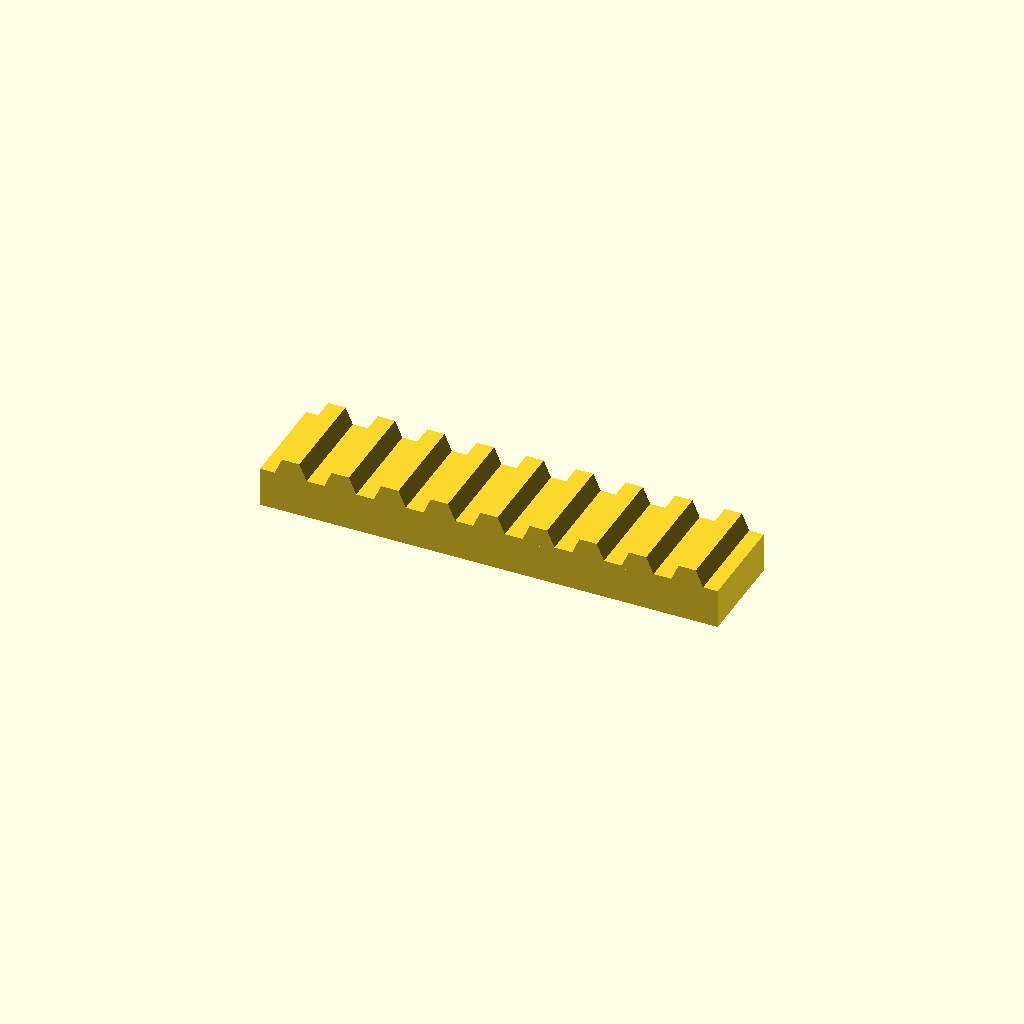
Cell 1 — every parameter at its default value.
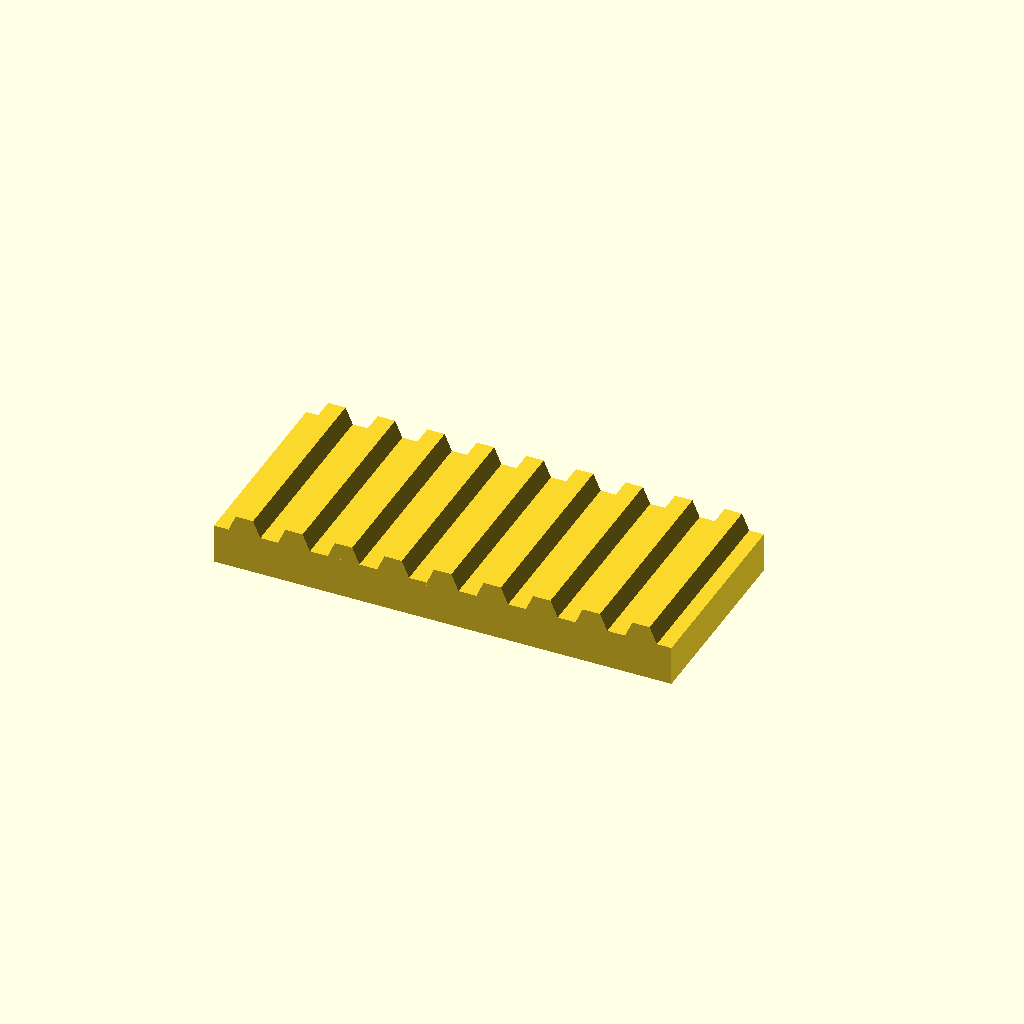
Cell 2: bar_w = 60 (everything else at default).
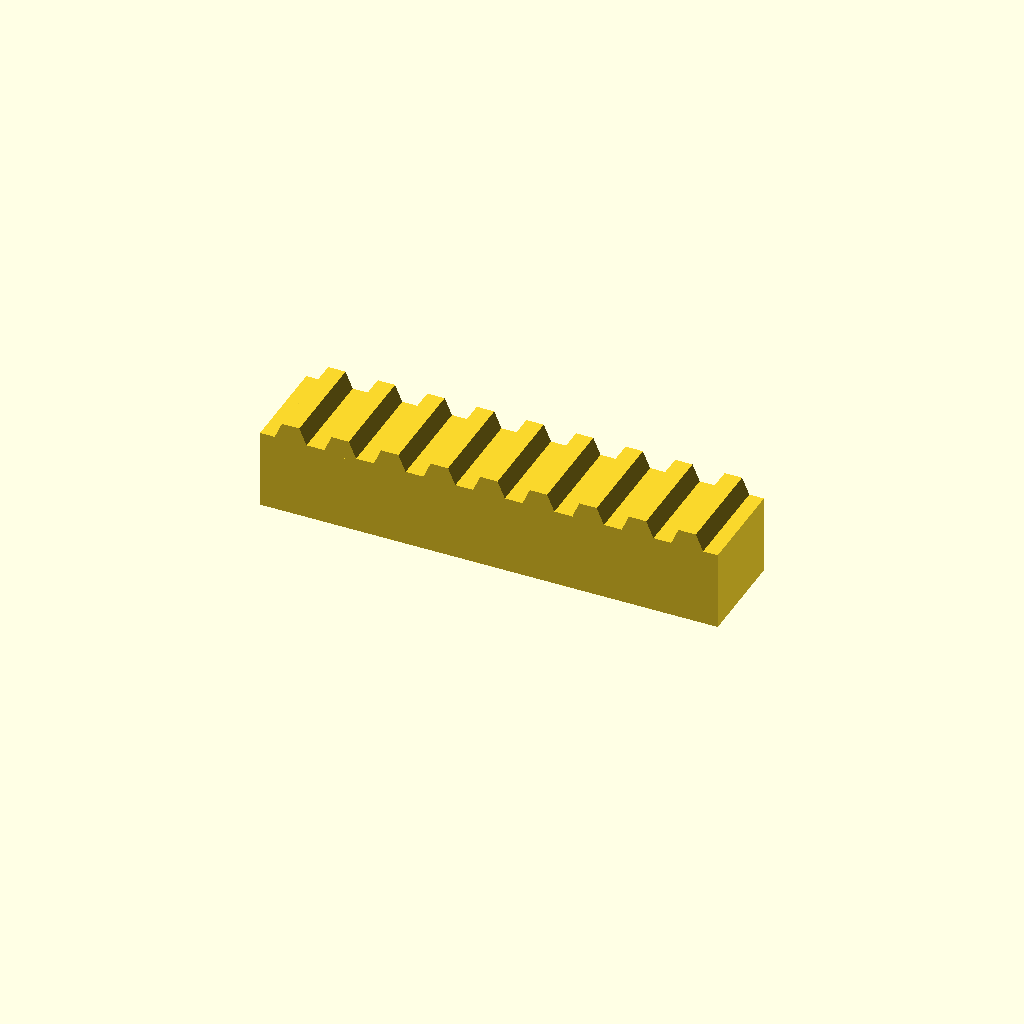
Cell 3: the same model with bar_h = 24.
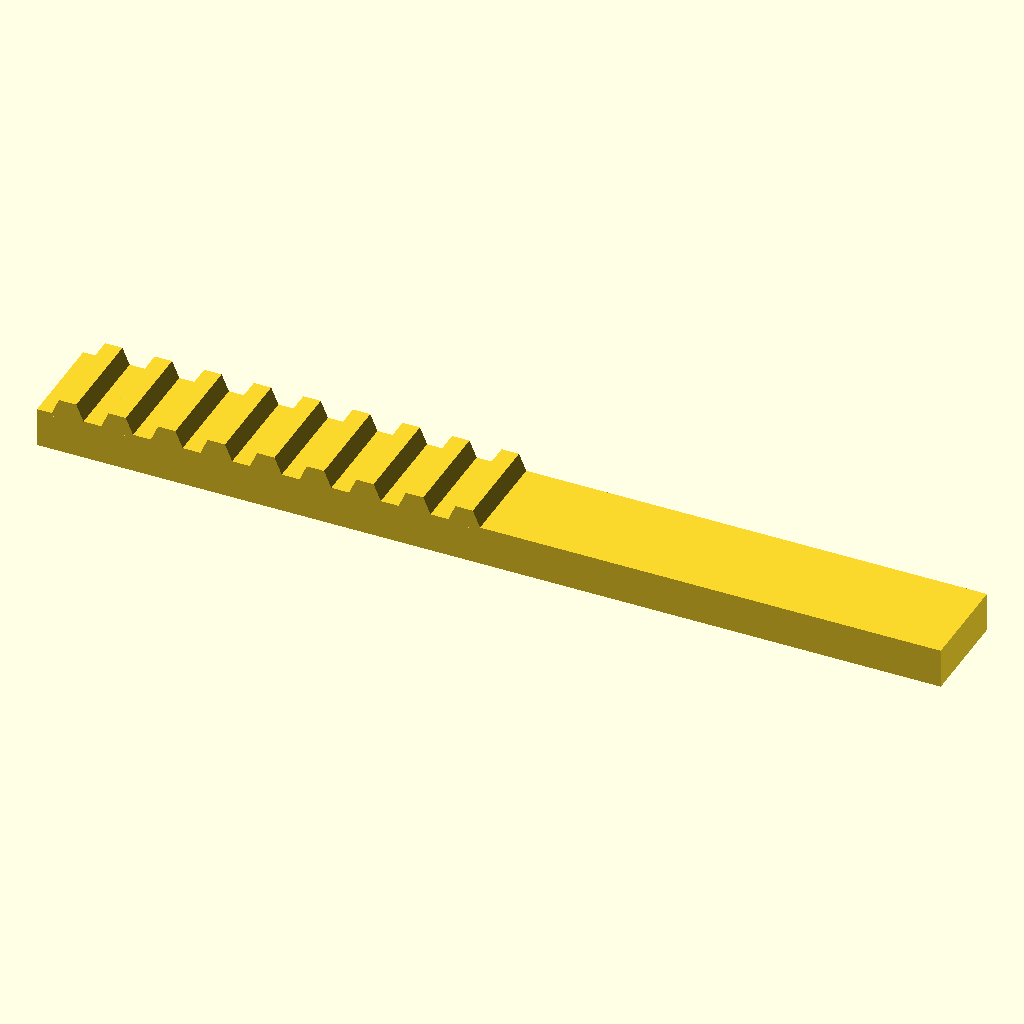
Cell 4: the same model with teeth = 18.
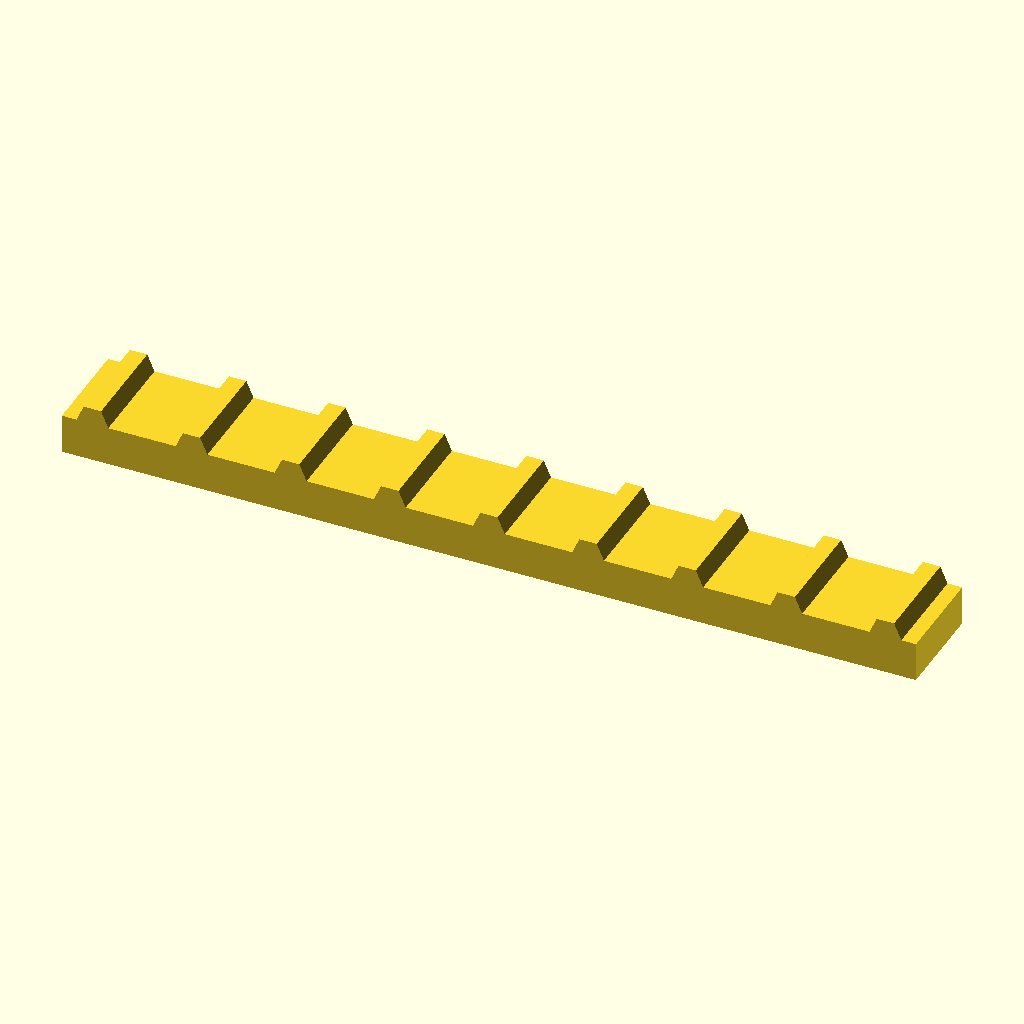
Cell 5: pitch = 30 (everything else at default).
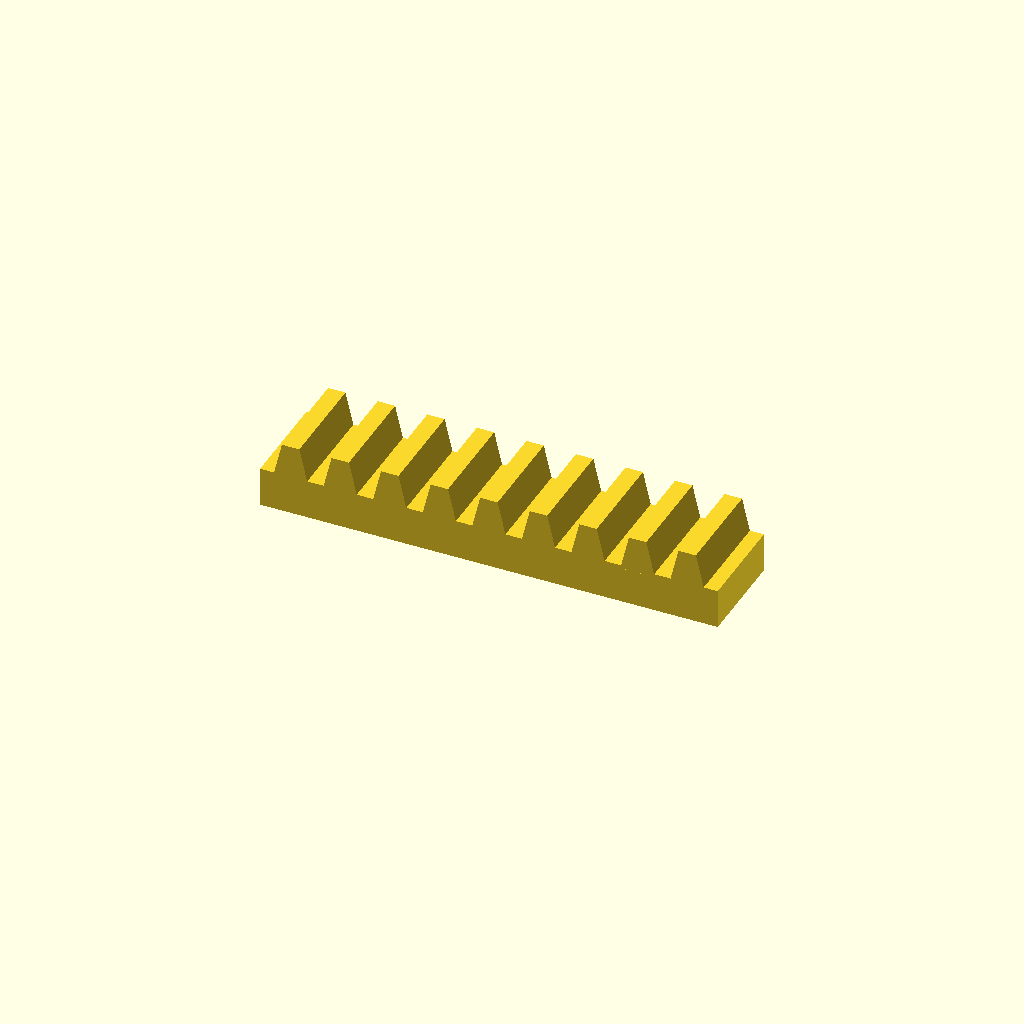
Cell 6: tooth_h = 10 (everything else at default).
All cells are drawn from one camera (rotation 55°, 0°, 25°, orthographic, colour scheme Cornfield), so only the parameter changes between them.
Source of the model, optional_data/data/place1/rackbars/part_0070.scad:
$fn = 32;

// ----------------------------------------------------------------------
// Toothed rack, 9 teeth
// 15 mm pitch, 5 mm teeth
// ----------------------------------------------------------------------

// --- parameters (mm) ---
bar_w = 30;      // bar width (Y)
bar_h = 12;      // bar height (Z)
teeth = 9;       // number of teeth
pitch = 15;      // tooth pitch
tooth_h = 5;     // tooth height above the bar
root_w = 10.5;   // tooth width at the root
crest_w = 5.25;  // tooth width at the crest

// --- derived feature positions (mm) ---
span = (teeth - 1) * pitch;  // = 120   distance between the outer teeth
bar_l = span + root_w + 8;   // = 138.5   bar length: teeth plus 4 mm at each end
tooth_x = -span / 2;         // = -60   X of the first tooth
height = bar_h + tooth_h;    // = 17   overall height
feature_centers = [
  [tooth_x + 0 * pitch, -bar_w / 2],
  [tooth_x + 1 * pitch, -bar_w / 2],
  [tooth_x + 2 * pitch, -bar_w / 2],
  [tooth_x + 3 * pitch, -bar_w / 2],
  [tooth_x + 4 * pitch, -bar_w / 2],
  [tooth_x + 5 * pitch, -bar_w / 2],
  [tooth_x + 6 * pitch, -bar_w / 2],
  [tooth_x + 7 * pitch, -bar_w / 2],
  [tooth_x + 8 * pitch, -bar_w / 2]
];   // tooth centre line, drives the tooth loop

// bar with a rack of teeth, one extruded trapezoium per centre
module rack_tooth() {
  linear_extrude(height = bar_w)
    polygon(points = [
      [0, 0],
      [root_w, 0],
      [root_w / 2 + crest_w / 2, tooth_h + 1],
      [root_w / 2 - crest_w / 2, tooth_h + 1]
    ]);
}

union() {
  translate([-bar_l / 2, -bar_w, 0]) cube([bar_l, bar_w, bar_h]);
  for (centre = feature_centers)
    translate([centre[0] - root_w / 2, 0, bar_h - 1]) rotate([90, 0, 0]) rack_tooth();
}
Parameter table extracted from the source (name, type, default, range or options):
bar_w: number, default 30
bar_h: number, default 12
teeth: number, default 9
pitch: number, default 15
tooth_h: number, default 5
root_w: number, default 10.5
crest_w: number, default 5.25
